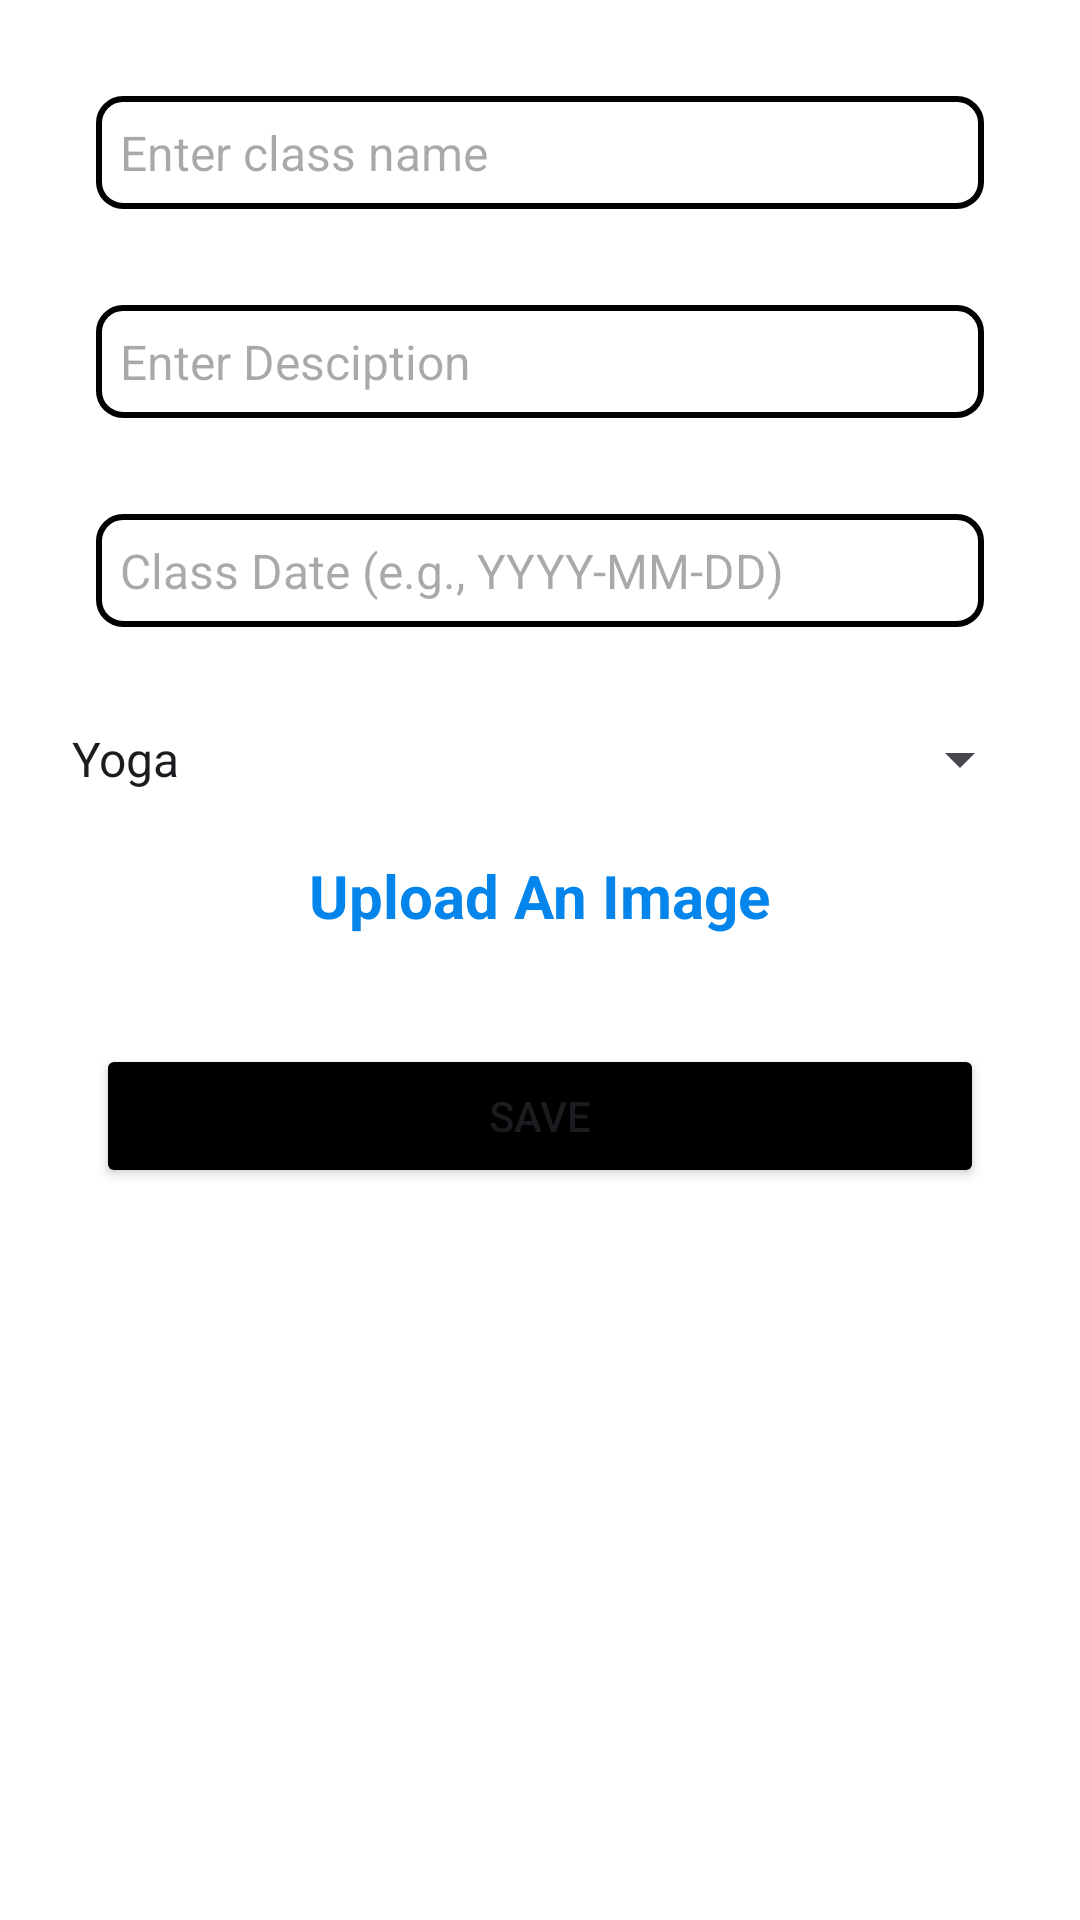

Write the Android layout XML for this screen, with the resource values it uses.
<!-- AndroidManifest.xml: application theme Theme.ElevateAdmin -->
<!-- res/layout/activity_add_class.xml -->
<?xml version="1.0" encoding="utf-8"?>
<LinearLayout xmlns:android="http://schemas.android.com/apk/res/android"
    android:layout_width="match_parent"
    android:layout_height="match_parent"
    xmlns:tools="http://schemas.android.com/tools"
    android:orientation="vertical"
    android:padding="16dp"
    android:background="@android:color/white">

    <EditText
        android:id="@+id/className"
        android:layout_width="match_parent"
        android:layout_height="wrap_content"
        android:background="@drawable/edittext_background"
        android:hint="Enter class name"
        android:inputType="textEmailAddress"
        android:padding="8dp"
        android:layout_margin="16dp"
        android:textColor="@android:color/black"
        android:textSize="16sp" />

    <EditText
        android:id="@+id/description"
        android:layout_width="match_parent"
        android:layout_height="wrap_content"
        android:background="@drawable/edittext_background"
        android:hint="Enter Desciption"
        android:inputType="textEmailAddress"
        android:padding="8dp"
        android:layout_margin="16dp"
        android:textColor="@android:color/black"
        android:textSize="16sp" />

    <EditText
        android:id="@+id/dateOfTheClass"
        android:layout_width="match_parent"
        android:layout_height="wrap_content"
        android:background="@drawable/edittext_background"
        android:hint="Class Date (e.g., YYYY-MM-DD)"
        android:padding="8dp"
        android:layout_margin="16dp"
        android:textColor="@android:color/black"
        android:textSize="16sp" />


    <Spinner
        android:id="@+id/selectCategory"
        android:layout_width="match_parent"
        android:layout_height="wrap_content"
        android:layout_marginTop="16dp"
        android:entries="@array/class_categories"
        android:spinnerMode="dropdown" />

    <TextView
        android:id="@+id/uploadImage"
        android:layout_width="wrap_content"
        android:layout_height="wrap_content"
        android:text="Upload An Image"
        android:layout_margin="20dp"
        android:layout_gravity="center"
        android:textSize="20sp"
        android:textColor="#0385EC"
        android:textStyle="bold"/>


    <ImageView
        android:id="@+id/uploadedImageView"
        android:layout_width="match_parent"
        android:layout_height="wrap_content"
        android:layout_marginTop="16dp"
        android:visibility="gone"
        android:contentDescription="Uploaded Image" />

    <Button
        android:id="@+id/saveButton"
        android:layout_width="match_parent"
        android:layout_height="wrap_content"
        android:text="SAVE"
        android:layout_margin="16dp"
        android:backgroundTint="@color/black"/>


</LinearLayout>
<!-- resources referenced by this layout -->
<resources>
  <string-array name="class_categories">
          <item>Yoga</item>
          <item>Cardio</item>
          <item>Strength Training</item>
          <item>Zumba</item>
          <item>Diving</item>
          <item>Running</item>
      </string-array>
  <!-- drawable edittext_background (drawable) -->
  <?xml version="1.0" encoding="utf-8"?>
  <shape xmlns:android="http://schemas.android.com/apk/res/android">
      <solid android:color="@android:color/transparent"/>
      <stroke
          android:width="2dp"
          android:color="@android:color/black"/>
      <corners android:radius="8dp"/> 
  </shape>
  <style name="Theme.ElevateAdmin" parent="Base.Theme.ElevateAdmin" />
  <style name="Base.Theme.ElevateAdmin" parent="Theme.Material3.DayNight.NoActionBar">
          
          
      </style>
  <!-- not gathered from this repository: default colours our renderer supplied (Android Studio template values) -->
  <color name="black">#FF000000</color>
</resources>
